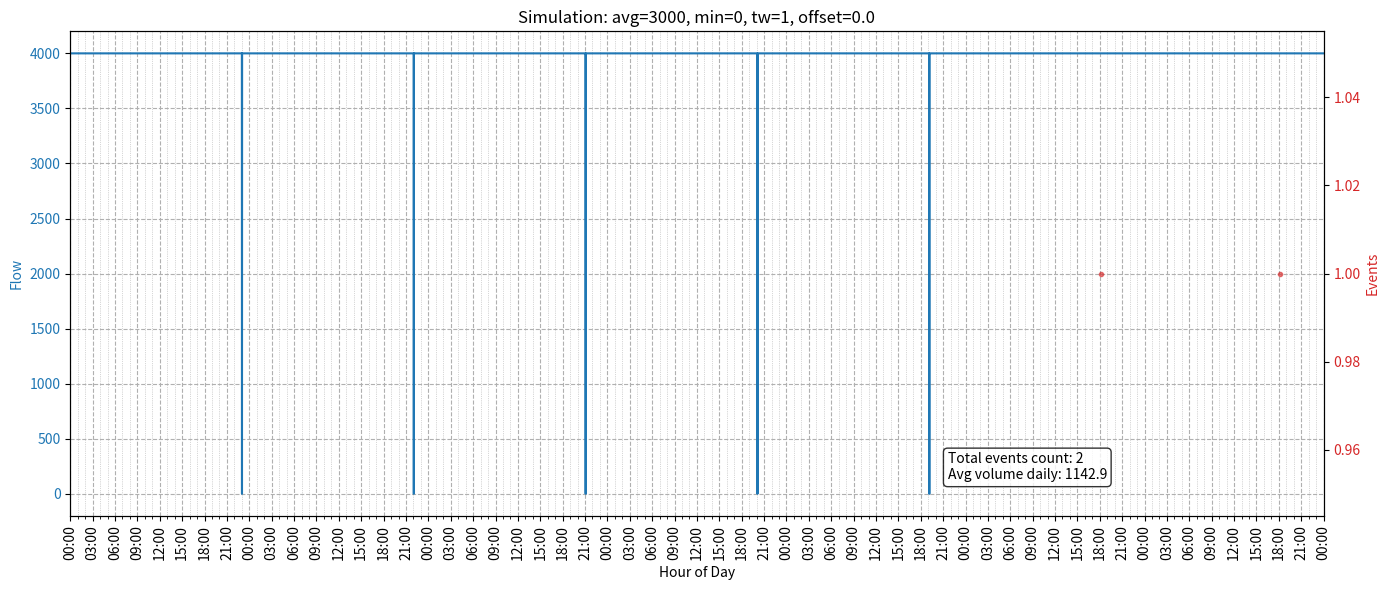
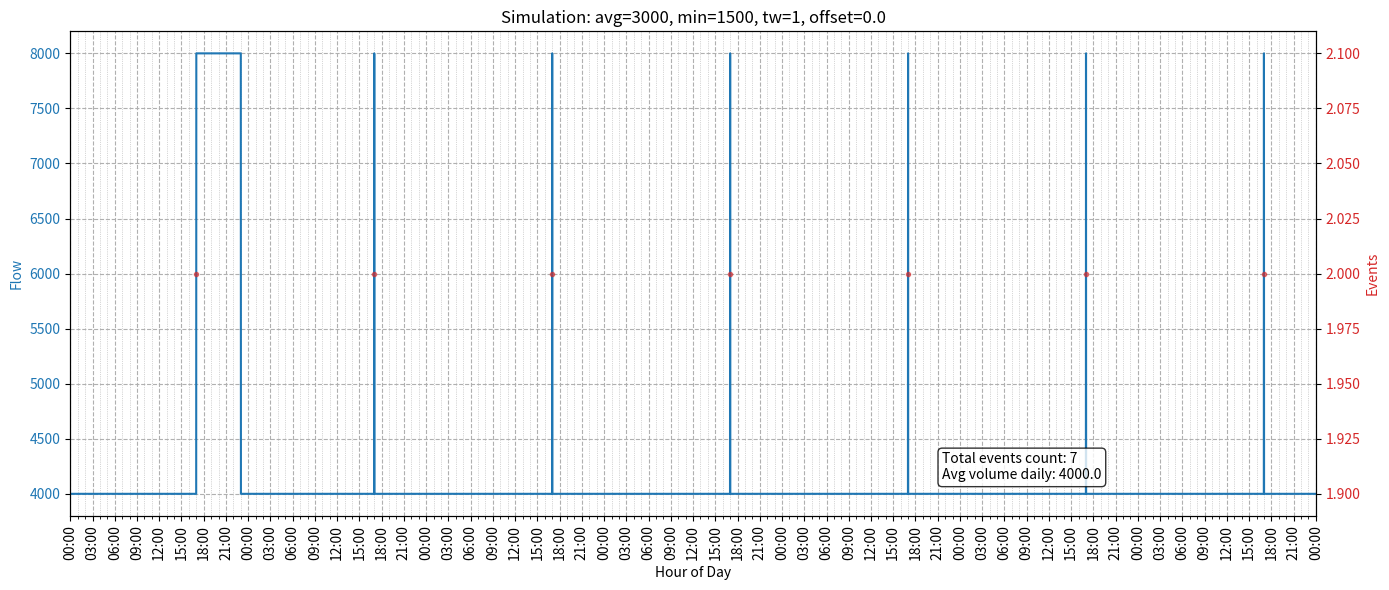
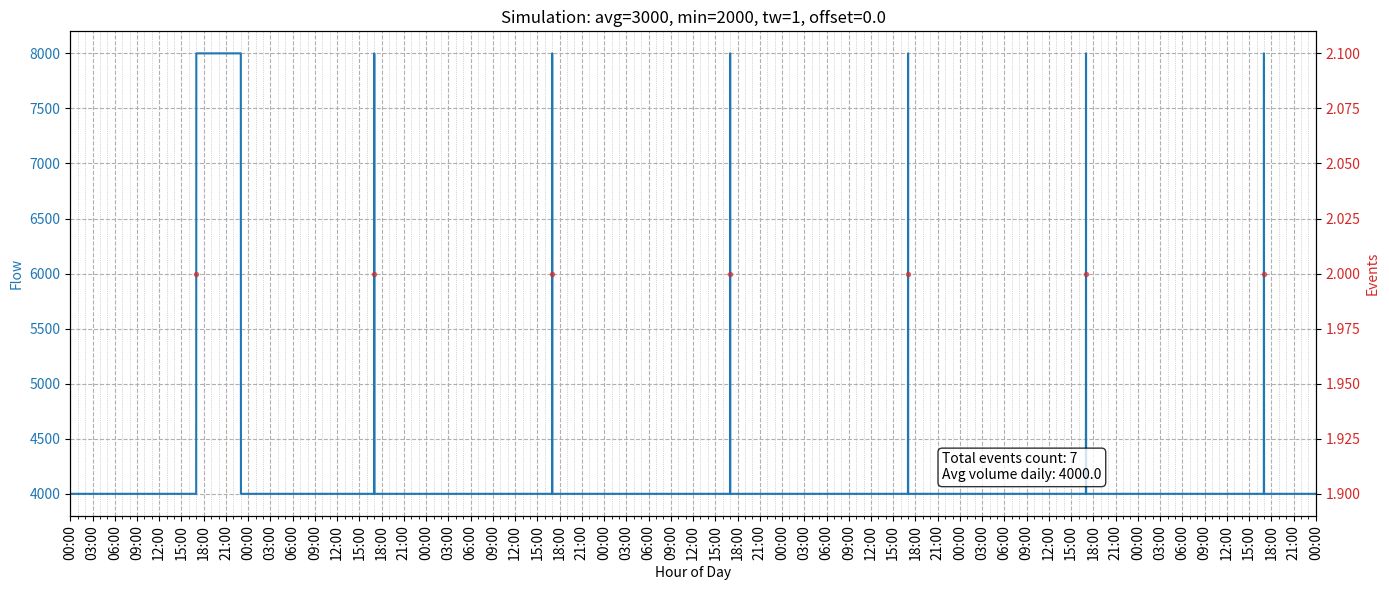
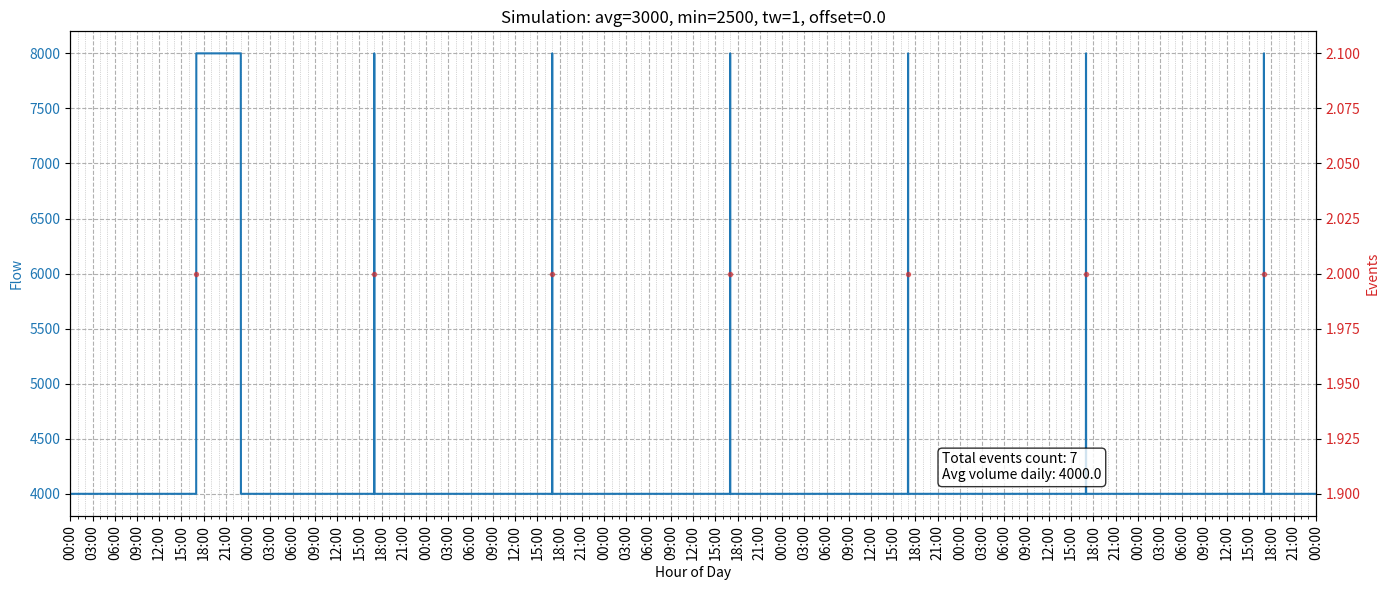

These figures' Python source, in order:
# Majority of the code related to plotting is AI generated, disregard that mess and focus mainly on the watering logic.
# Conclusions for better configs:
# - the goal is to optimise the waterings in terms of even spread of events in time domain (no long periods without water), at the same time 
#   being as close as possible to weekly average setpoint
# - setting time window to values larger than 1 could result in longer periods without watering, but sometimes it results in better weekly average
#   (as a rule of thumb, set between 1-1.3 day)
# - adding minimal setpoint set to >0.5 of average setpoint could spread the events more evenly in time domain

import matplotlib.pyplot as plt
import matplotlib.dates as mdates
import numpy as np
from datetime import datetime, timedelta
import time

param_sets = [
    # proper params:
    # {"averageSetpoint": 4000, "minSetpoint": 3000, "timeWindowDays": 1, "rebootOffset": 0},
    # {"averageSetpoint": 5000, "minSetpoint": 3000, "timeWindowDays": 1.2, "rebootOffset": 0},
    # {"averageSetpoint": 10000, "minSetpoint": 6000, "timeWindowDays": 1.3, "rebootOffset": 0},

    {"averageSetpoint": 3000, "minSetpoint": 0, "timeWindowDays": 1, "rebootOffset": 0},
    {"averageSetpoint": 3000, "minSetpoint": 1500, "timeWindowDays": 1, "rebootOffset": 0},
    {"averageSetpoint": 3000, "minSetpoint": 2000, "timeWindowDays": 1, "rebootOffset": 0},
    {"averageSetpoint": 3000, "minSetpoint": 2500, "timeWindowDays": 1, "rebootOffset": 0},

    # {"averageSetpoint": 7000, "minSetpoint": 4000, "timeWindowDays": 1.2, "rebootOffset": 10*60},
    # {"averageSetpoint": 7000, "minSetpoint": 4000, "timeWindowDays": 1.2, "rebootOffset": 1.2*24*60},
    # {"averageSetpoint": 7000, "minSetpoint": 4000, "timeWindowDays": 1.2, "rebootOffset": 2*24*60},
    # {"averageSetpoint": 7000, "minSetpoint": 4000, "timeWindowDays": 1.2, "rebootOffset": 4.1*24*60},

]

WATER_PER_EVENT_ML = 4000
DEADTIME_S = 10*60
SEC_IN_DAY = 24*3600
morningWindow = [9*3600, 9.25*3600]
eveningWindow = [19*3600, 21*3600]

def getSecondsSinceMidnight(timestamp):
    t = time.gmtime(timestamp)
    return t[3] * 3600 + t[4] * 60 + t[5]

def isWithinDailyWindow(timestamp, wstart, wstop):
    return wstart <= getSecondsSinceMidnight(timestamp) <= wstop

def getNextWateringWindow(timestamp, windows): 
    # NOTE: windows must be sorted earliest to latest
    secondsSinceMidnight = getSecondsSinceMidnight(timestamp)
    todayMidnight = timestamp - secondsSinceMidnight

    # check if there is any window today
    for wstart, wstop in windows:
        if wstart > secondsSinceMidnight:
            return todayMidnight + wstart

    # all windows passed for today, return the first window of tomorrow
    return todayMidnight + SEC_IN_DAY + windows[0][0]

def countWateringEvents(tstop, timeWindowDays, eventlist):
    count = 0
    for event in eventlist:
        if (tstop - timeWindowDays * SEC_IN_DAY) <= event <= tstop:
            count += 1
    return count

def updateWateringEvents(now, timeWindowDays, eventlist):
    time_limit = now - (timeWindowDays * SEC_IN_DAY)
    eventlist[:] = [e for e in eventlist if e >= time_limit]

def wateringLogic(t_seconds, averageSetpoint=4, minSetpoint=3, timeWindowDays=4, rebootOffset=0):
    eventlist = [] #will be global on embedded
    samplesCount = len(t_seconds)
    flowData = np.zeros(samplesCount)
    eventsX = []
    eventsY = []
    deadtime = 0
    for i in range(int(rebootOffset), samplesCount):
        timestamp = t_seconds[i]
        isOutsideDeadTime = timestamp >= deadtime
        isWithinTimeWindow = isWithinDailyWindow(timestamp, morningWindow[0], morningWindow[1]) \
                          or isWithinDailyWindow(timestamp, eveningWindow[0], eveningWindow[1])
        
        # prevent additional triggers to match the average at startup
        if len(eventlist) == 0:
            eventlist.append(timestamp-3600)

        eventsCount = countWateringEvents(timestamp, timeWindowDays, eventlist)
        currentFlow = WATER_PER_EVENT_ML * eventsCount / timeWindowDays
        flowData[i] = currentFlow
        
        nextWateringWindowTime = getNextWateringWindow(timestamp, [morningWindow, eveningWindow])
        futureFlow = WATER_PER_EVENT_ML * countWateringEvents(nextWateringWindowTime, timeWindowDays, eventlist) / (timeWindowDays)

        # print(f"t={getSecondsSinceMidnight(timestamp):05} currentFlow={currentFlow:5.1f} ({averageSetpoint:.1f}), futureFlow={futureFlow:5.1f} ({minSetpoint:.1f})")

        shouldBeWatered = (currentFlow < averageSetpoint) or (futureFlow < minSetpoint)
        if isOutsideDeadTime and isWithinTimeWindow and shouldBeWatered:
            # print("   Preconditions ok, triggering")
            eventsX.append(timestamp)
            eventsY.append(eventsCount+1)
            eventlist.append(timestamp)
            flowData[i] += WATER_PER_EVENT_ML / timeWindowDays #update flow value to match current state
            deadtime = timestamp + DEADTIME_S
        updateWateringEvents(timestamp, timeWindowDays, eventlist)
    return flowData, eventsX, eventsY

start_time = datetime.now().replace(hour=0, minute=0, second=0, microsecond=0)
end_time = start_time + timedelta(days=7)
time_list = [start_time + timedelta(seconds=i) for i in range(0, int((end_time - start_time).total_seconds()), 60)]
t_seconds = np.array([int(t.timestamp() + 2*3600) for t in time_list])  # Simulated UTC+2


for idx, params in enumerate(param_sets):
    flow, eventsX, eventsY = wateringLogic(t_seconds, **params)
    eventsX = [datetime.fromtimestamp(ts - 2*3600) for ts in eventsX]
    totalEventsCount = len(eventsX)
    averageVolumeDaily = WATER_PER_EVENT_ML*totalEventsCount/7
    print(f"daily average: {averageVolumeDaily} ({params['averageSetpoint']}/{params['minSetpoint']}/{params['timeWindowDays']})")
    label = f"avg={params['averageSetpoint']}, min={params['minSetpoint']}, tw={params['timeWindowDays']}, offset={params['rebootOffset']:.1f}"

    fig, ax1 = plt.subplots(figsize=(14, 6))
    ax1.set_title(f"Simulation: {label}")
    ax1.set_xlabel("Hour of Day")
    ax1.set_ylabel("Flow", color='tab:blue')
    ax1.plot(time_list, flow, label="Flow", color='tab:blue')
    ax1.tick_params(axis='y', labelcolor='tab:blue')

    ax2 = ax1.twinx()
    ax2.set_ylabel("Events", color='tab:red')
    ax2.plot(eventsX, eventsY, label="Events", color='tab:red', alpha=0.6, linewidth=0, marker=".")
    ax2.tick_params(axis='y', labelcolor='tab:red')

    ax1.xaxis.set_major_locator(mdates.HourLocator(interval=3))
    ax1.xaxis.set_major_formatter(mdates.DateFormatter('%H:%M'))
    ax1.xaxis.set_minor_locator(mdates.HourLocator(interval=1))
    ax1.set_xlim(start_time, end_time)
    plt.setp(ax1.get_xticklabels(), rotation=90)

    ax1.grid(True, which='minor', linestyle=':', linewidth=0.5)
    ax1.grid(True, which='major', linestyle='--', linewidth=0.8)

    ax1.text(
        0.7, 0.1, f"Total events count: {totalEventsCount}\nAvg volume daily: {averageVolumeDaily:.1f}",
        transform=ax1.transAxes, fontsize=10,
        verticalalignment='center', bbox=dict(boxstyle="round", facecolor="white", alpha=0.8)
    )

    plt.tight_layout()

plt.show()